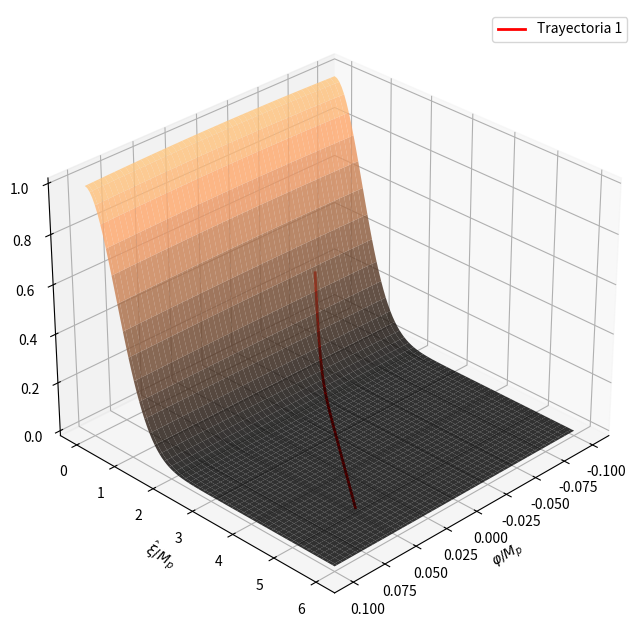

The script that saved this image:
import numpy as np
import matplotlib.pyplot as plt
from mpl_toolkits.mplot3d import Axes3D

# Definir el potencial como una función
def potential(phi, xi):
    # Sustituir por la expresión real del potencial
    return np.exp(-phi**2 - xi**2)  # Ejemplo

# Crear una malla de valores
phi = np.linspace(-0.1, 0.1, 100)
xi = np.linspace(0, 6, 100)
phi_mesh, xi_mesh = np.meshgrid(phi, xi)
V = potential(phi_mesh, xi_mesh)

# Crear la figura y los ejes 3D
fig = plt.figure(figsize=(12, 8))
ax = fig.add_subplot(111, projection='3d')

# Graficar la superficie del potencial
ax.plot_surface(phi_mesh, xi_mesh, V, cmap='copper', alpha=0.8)

# Agregar trayectorias (ejemplo)
# Sustituir con las soluciones reales
trajectory1_phi = np.linspace(-0.05, 0.05, 50)
trajectory1_xi = np.linspace(1, 5, 50)
trajectory1_V = potential(trajectory1_phi, trajectory1_xi)

ax.plot(trajectory1_phi, trajectory1_xi, trajectory1_V, color='red', lw=2, label='Trayectoria 1')

# Personalización del gráfico
ax.set_xlabel(r'$\varphi / M_p$')
ax.set_ylabel(r'$\hat{\xi} / M_p$')
ax.set_zlabel(r'$V$')
ax.view_init(elev=30, azim=45)
plt.legend()
plt.show()